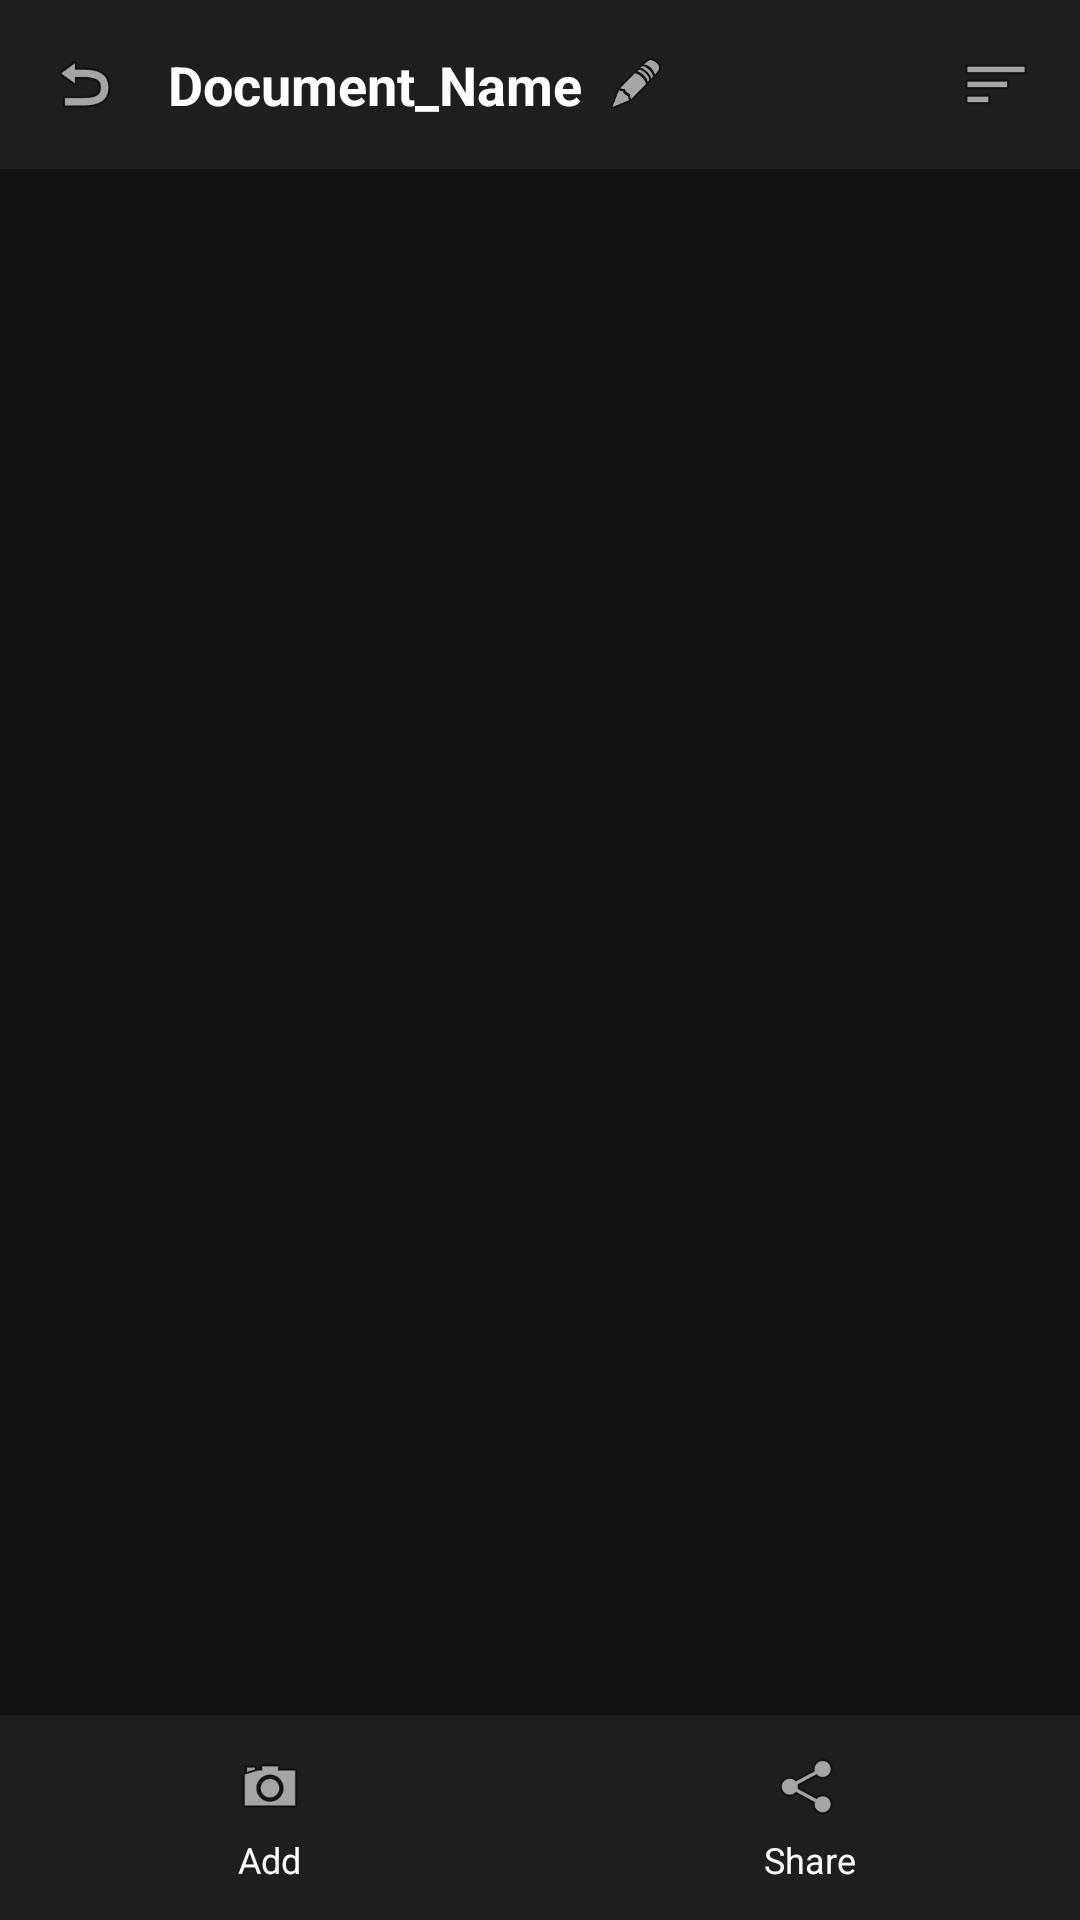

Here is an Android app screen rendered from its layout file. Give the layout XML and the strings, colors and styles it references.
<!-- AndroidManifest.xml: application theme Theme.App.Starting -->
<!-- res/layout/activity_scanned_pdf_viewer.xml -->
<?xml version="1.0" encoding="utf-8"?>
<RelativeLayout
     xmlns:android="http://schemas.android.com/apk/res/android"
     xmlns:app="http://schemas.android.com/apk/res-auto"
     android:layout_height="match_parent"
     android:layout_width="match_parent"
     android:background="#121212">

    <LinearLayout
         android:layout_height="wrap_content"
         android:layout_width="match_parent"
         android:gravity="center_vertical"
         android:background="#1E1E1E"
         android:padding="16dp"
         android:orientation="horizontal"
         android:id="@+id/topBar">

        <ImageView
             android:layout_height="24dp"
             android:layout_width="24dp"
             android:src="@android:drawable/ic_menu_revert"
             android:background="?attr/selectableItemBackgroundBorderless"
             app:tint="@color/white"
             android:id="@+id/btnBack" />

        <TextView
             android:layout_height="wrap_content"
             android:layout_width="wrap_content"
             android:ellipsize="end"
             android:textSize="18sp"
             android:textColor="@color/white"
             android:singleLine="true"
             android:maxWidth="180dp"
             android:layout_marginStart="16dp"
             android:id="@+id/tvFileName"
             android:text="Document_Name"
             android:textStyle="bold" />

        <ImageView
             android:layout_height="20dp"
             android:layout_width="20dp"
             android:src="@android:drawable/ic_menu_edit"
             android:background="?attr/selectableItemBackgroundBorderless"
             app:tint="#00BFA5"
             android:layout_marginStart="8dp"
             android:id="@+id/btnEditName" />

        <View
             android:layout_height="0dp"
             android:layout_width="0dp"
             android:layout_weight="1" />

        <ImageView
             android:layout_height="24dp"
             android:layout_width="24dp"
             android:src="@android:drawable/ic_menu_sort_by_size"
             android:background="?attr/selectableItemBackgroundBorderless"
             app:tint="@color/white"
             android:id="@+id/btnGridView" />

    </LinearLayout>

    <androidx.recyclerview.widget.RecyclerView
         android:layout_height="match_parent"
         android:layout_width="match_parent"
         android:layout_below="@id/topBar"
         android:layout_above="@+id/bottomBar"
         android:paddingBottom="16dp"
         android:clipToPadding="false"
         android:id="@+id/pdfVerticalView" />

    <androidx.recyclerview.widget.RecyclerView
         android:layout_height="match_parent"
         android:layout_width="match_parent"
         android:visibility="gone"
         android:layout_below="@id/topBar"
         android:layout_above="@+id/bottomBar"
         android:layout_margin="8dp"
         android:id="@+id/pdfGridView" />

    <LinearLayout
         android:layout_height="wrap_content"
         android:layout_width="match_parent"
         android:background="#1E1E1E"
         android:orientation="horizontal"
         android:paddingBottom="12dp"
         android:layout_alignParentBottom="true"
         android:id="@+id/bottomBar"
         android:paddingTop="12dp">

        <LinearLayout
             android:layout_height="wrap_content"
             android:layout_width="0dp"
             android:gravity="center"
             android:background="?attr/selectableItemBackgroundBorderless"
             android:orientation="vertical"
             android:layout_weight="1"
             android:id="@+id/btnAddPages">

            <ImageView
                 android:layout_height="24dp"
                 android:layout_width="24dp"
                 android:src="@android:drawable/ic_menu_camera"
                 app:tint="@color/white" />

            <TextView
                 android:layout_height="wrap_content"
                 android:layout_width="wrap_content"
                 android:textSize="12sp"
                 android:textColor="@color/white"
                 android:layout_marginTop="4dp"
                 android:text="Add" />

        </LinearLayout>

        <LinearLayout
             android:layout_height="wrap_content"
             android:layout_width="0dp"
             android:gravity="center"
             android:background="?attr/selectableItemBackgroundBorderless"
             android:orientation="vertical"
             android:layout_weight="1"
             android:id="@+id/btnShare">

            <ImageView
                 android:layout_height="24dp"
                 android:layout_width="24dp"
                 android:src="@android:drawable/ic_menu_share"
                 app:tint="@color/white" />

            <TextView
                 android:layout_height="wrap_content"
                 android:layout_width="wrap_content"
                 android:textSize="12sp"
                 android:textColor="@color/white"
                 android:layout_marginTop="4dp"
                 android:text="Share" />

        </LinearLayout>

    </LinearLayout>

</RelativeLayout>
<!-- resources referenced by this layout -->
<resources>
  <color name="white">#FFFFFFFF</color>
  <style name="Theme.App.Starting" parent="Theme.SplashScreen">
          <item name="windowSplashScreenBackground">@color/dark_background</item>
          <item name="windowSplashScreenAnimatedIcon">@drawable/ic_launcher</item>
          <item name="postSplashScreenTheme">@style/Theme.SmartPDFToolkit</item>
      </style>
  <color name="dark_background">#121212</color>
  <style name="Theme.SmartPDFToolkit" parent="Theme.Material3.Dark.NoActionBar">
          <item name="colorPrimary">@color/accent_orange</item>
          <item name="android:windowBackground">@drawable/bg_main_gradient</item>
          <item name="android:statusBarColor">@color/black</item>
      </style>
  <color name="accent_orange">#FF9800</color>
  <!-- drawable bg_main_gradient (drawable) -->
  <?xml version="1.0" encoding="utf-8"?>
  <shape xmlns:android="http://schemas.android.com/apk/res/android">
      <gradient
          android:startColor="#000000"
          android:endColor="#3E2723"
          android:angle="45"
          android:type="linear"/>
  </shape>
  <color name="black">#FF000000</color>
</resources>
